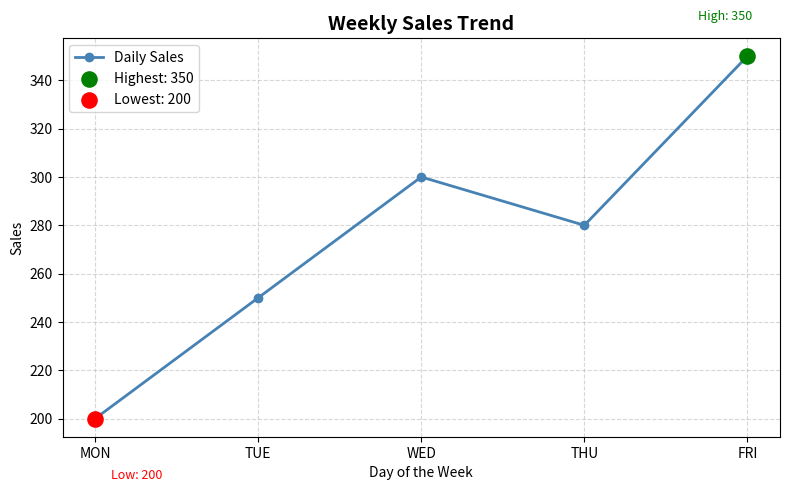

Reproduce this figure in Python.
import matplotlib.pyplot as plt

DATES = ["MON", "TUE", "WED", "THU", "FRI"]
SALES = [200, 250, 300, 280, 350]

highest_idx = SALES.index(max(SALES))
lowest_idx  = SALES.index(min(SALES))

plt.figure(figsize=(8, 5))
plt.plot(DATES, SALES, marker="o", color="steelblue", linewidth=2, label="Daily Sales")

plt.scatter(DATES[highest_idx], SALES[highest_idx], color="green", s=120, zorder=5, label=f"Highest: {max(SALES)}")
plt.scatter(DATES[lowest_idx],  SALES[lowest_idx],  color="red",   s=120, zorder=5, label=f"Lowest: {min(SALES)}")

plt.annotate(f"High: {max(SALES)}", xy=(DATES[highest_idx], SALES[highest_idx]), xytext=(highest_idx - 0.3, SALES[highest_idx] + 15), fontsize=9, color="green")
plt.annotate(f"Low: {min(SALES)}",  xy=(DATES[lowest_idx],  SALES[lowest_idx]),  xytext=(lowest_idx  + 0.1, SALES[lowest_idx]  - 25), fontsize=9, color="red")

plt.title("Weekly Sales Trend", fontsize=14, fontweight="bold")
plt.xlabel("Day of the Week")
plt.ylabel("Sales")
plt.legend()
plt.grid(True, linestyle="--", alpha=0.5)
plt.tight_layout()
plt.savefig("sales_trend.png")
plt.show()

print("=" * 45)
print("       SALES TREND VISUALIZATION")
print("=" * 45)
print(f"\n  Days  : {DATES}")
print(f"  Sales : {SALES}")
print(f"\n  Highest Sale : {max(SALES)} on {DATES[highest_idx]}")
print(f"  Lowest Sale  : {min(SALES)} on {DATES[lowest_idx]}")
print("\n  [✓] Chart saved as sales_trend.png")
print("\n" + "=" * 45)
